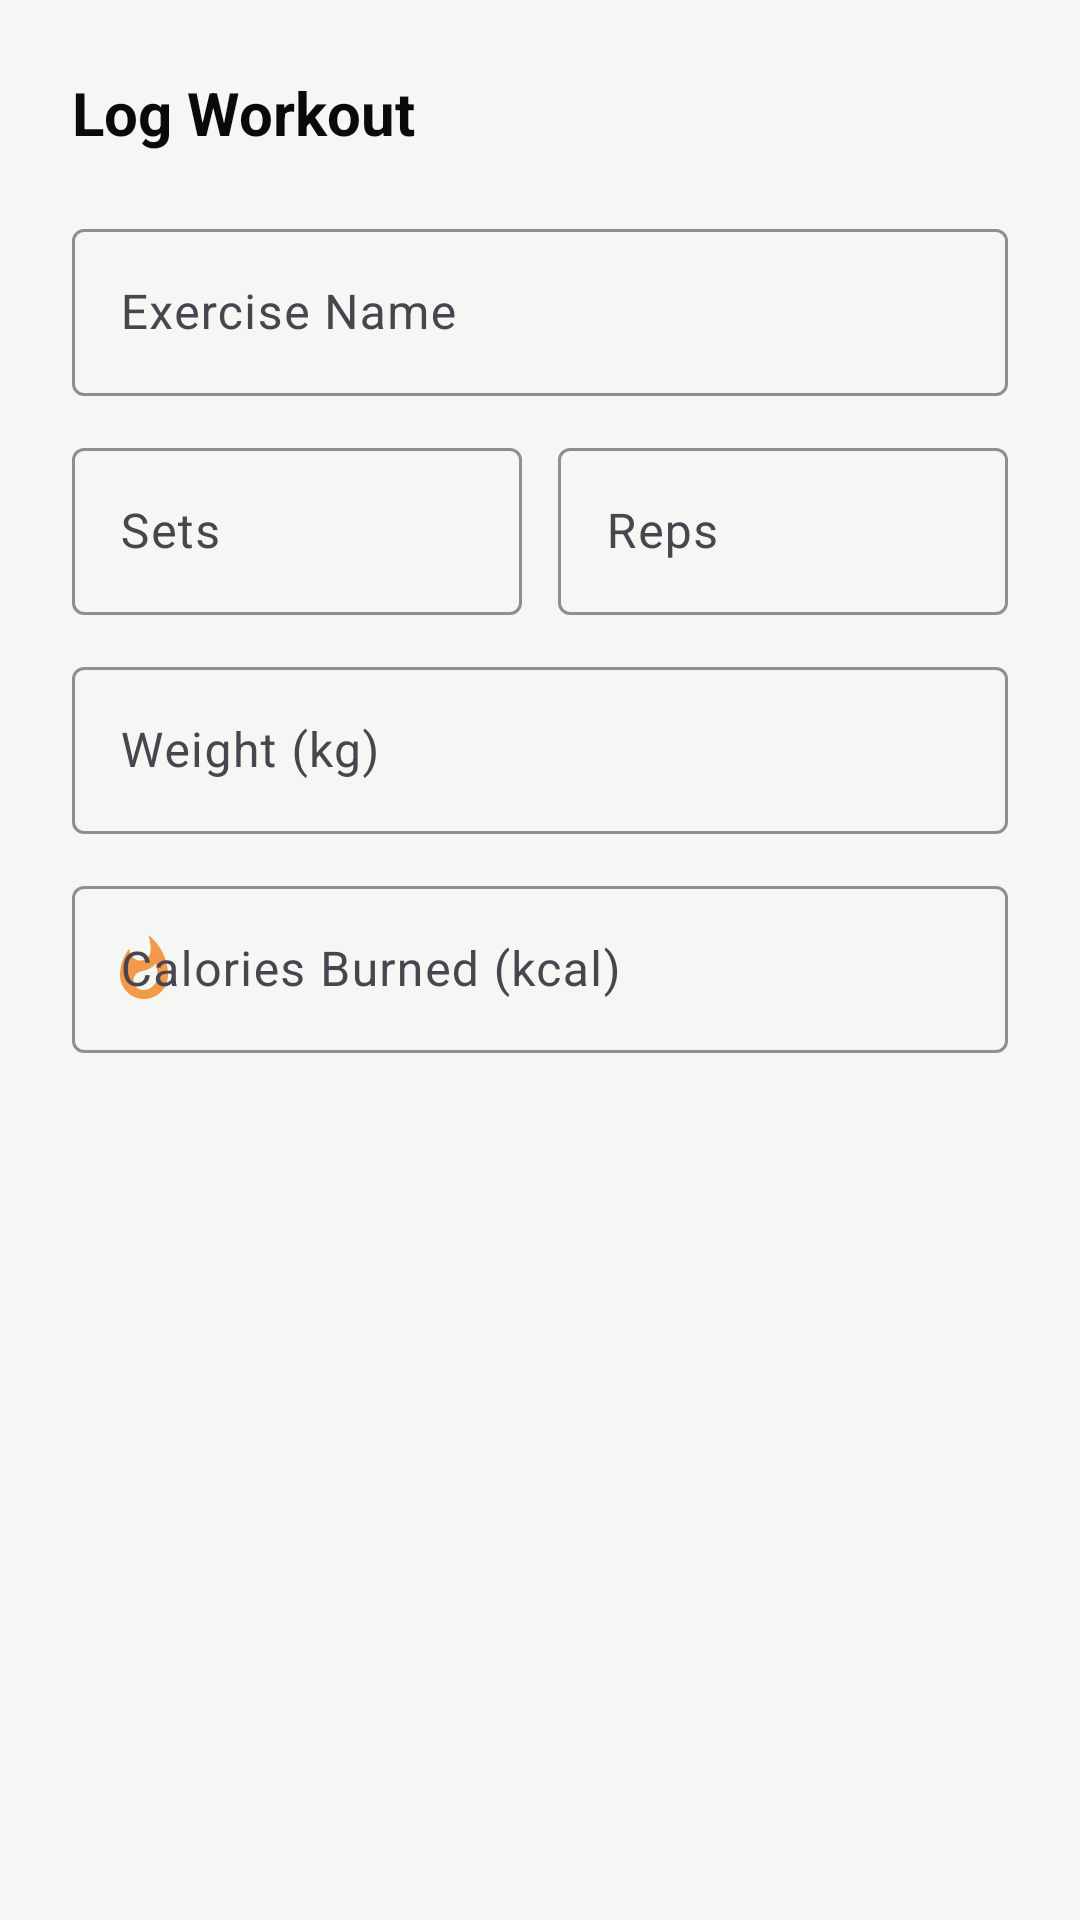

Produce the Android XML layout that renders to this screen, including the resource entries it uses.
<!-- AndroidManifest.xml: application theme Theme.FitTrack -->
<!-- res/layout/dialog_add_workout.xml -->
<?xml version="1.0" encoding="utf-8"?>
<LinearLayout xmlns:android="http://schemas.android.com/apk/res/android"
    xmlns:app="http://schemas.android.com/apk/res-auto"
    android:layout_width="match_parent"
    android:layout_height="wrap_content"
    android:orientation="vertical"
    android:padding="24dp">

    <TextView
        android:layout_width="wrap_content"
        android:layout_height="wrap_content"
        android:text="@string/log_workout"
        android:textColor="@color/text_primary"
        android:textSize="20sp"
        android:textStyle="bold" />

    <com.google.android.material.textfield.TextInputLayout
        android:layout_width="match_parent"
        android:layout_height="wrap_content"
        android:layout_marginTop="20dp"
        android:hint="@string/exercise_name_hint"
        app:boxBackgroundColor="@color/bg_primary"
        app:boxStrokeColor="@color/accent_pink">
        <com.google.android.material.textfield.TextInputEditText
            android:id="@+id/etExerciseName"
            android:layout_width="match_parent"
            android:layout_height="wrap_content"
            android:inputType="textCapWords" />
    </com.google.android.material.textfield.TextInputLayout>

    <LinearLayout
        android:layout_width="match_parent"
        android:layout_height="wrap_content"
        android:layout_marginTop="12dp"
        android:orientation="horizontal">

        <com.google.android.material.textfield.TextInputLayout
            android:layout_width="0dp"
            android:layout_height="wrap_content"
            android:layout_weight="1"
            android:layout_marginEnd="6dp"
            android:hint="@string/sets_hint"
            app:boxBackgroundColor="@color/bg_primary"
            app:boxStrokeColor="@color/accent_pink">
            <com.google.android.material.textfield.TextInputEditText
                android:id="@+id/etSets"
                android:layout_width="match_parent"
                android:layout_height="wrap_content"
                android:inputType="number" />
        </com.google.android.material.textfield.TextInputLayout>

        <com.google.android.material.textfield.TextInputLayout
            android:layout_width="0dp"
            android:layout_height="wrap_content"
            android:layout_weight="1"
            android:layout_marginStart="6dp"
            android:hint="@string/reps_hint"
            app:boxBackgroundColor="@color/bg_primary"
            app:boxStrokeColor="@color/accent_pink">
            <com.google.android.material.textfield.TextInputEditText
                android:id="@+id/etReps"
                android:layout_width="match_parent"
                android:layout_height="wrap_content"
                android:inputType="number" />
        </com.google.android.material.textfield.TextInputLayout>
    </LinearLayout>

    <com.google.android.material.textfield.TextInputLayout
        android:layout_width="match_parent"
        android:layout_height="wrap_content"
        android:layout_marginTop="12dp"
        android:hint="@string/weight_kg_hint"
        app:boxBackgroundColor="@color/bg_primary"
        app:boxStrokeColor="@color/accent_pink">
        <com.google.android.material.textfield.TextInputEditText
            android:id="@+id/etWeight"
            android:layout_width="match_parent"
            android:layout_height="wrap_content"
            android:inputType="numberDecimal" />
    </com.google.android.material.textfield.TextInputLayout>

    <com.google.android.material.textfield.TextInputLayout
        android:layout_width="match_parent"
        android:layout_height="wrap_content"
        android:layout_marginTop="12dp"
        android:hint="@string/calories_burned_hint"
        app:boxBackgroundColor="@color/bg_primary"
        app:boxStrokeColor="@color/accent_pink"
        app:startIconDrawable="@drawable/ic_flame"
        app:startIconTint="@color/accent_orange">
        <com.google.android.material.textfield.TextInputEditText
            android:id="@+id/etCaloriesBurned"
            android:layout_width="match_parent"
            android:layout_height="wrap_content"
            android:inputType="numberDecimal" />
    </com.google.android.material.textfield.TextInputLayout>

</LinearLayout>
<!-- resources referenced by this layout -->
<resources>
  <color name="accent_orange">#F2994A</color>
  <color name="accent_pink">#FF9B9B</color>
  <color name="bg_primary">#F4F7F4</color>
  <color name="text_primary">#0A0A0A</color>
  <!-- drawable ic_flame (drawable) -->
  <vector xmlns:android="http://schemas.android.com/apk/res/android"
      android:width="24dp"
      android:height="24dp"
      android:viewportWidth="24"
      android:viewportHeight="24">
      <path
          android:fillColor="#000000"
          android:pathData="M13.5,0.67C13.5,0.67 14.24,3.32 14.24,5.47C14.24,7.53 12.89,9.2 10.83,9.2C8.76,9.2 7.2,7.53 7.2,5.47L7.23,5.11C5.21,7.51 4,10.62 4,14C4,18.42 7.58,22 12,22C16.42,22 20,18.42 20,14C20,8.61 17.41,3.8 13.5,0.67ZM11.71,19C9.93,19 8.49,17.6 8.49,15.86C8.49,14.24 9.54,13.1 11.3,12.74C13.07,12.38 14.9,11.53 15.92,10.16C16.31,11.45 16.5,12.81 16.5,14.2C16.5,16.85 14.36,19 11.71,19Z"/>
  </vector>
  <string name="calories_burned_hint">Calories Burned (kcal)</string>
  <string name="exercise_name_hint">Exercise Name</string>
  <string name="log_workout">Log Workout</string>
  <string name="reps_hint">Reps</string>
  <string name="sets_hint">Sets</string>
  <string name="weight_kg_hint">Weight (kg)</string>
  <style name="Theme.FitTrack" parent="Theme.Material3.Light.NoActionBar">
          <item name="colorPrimary">@color/accent_pink</item>
          <item name="colorPrimaryDark">@color/bg_primary</item>
          <item name="colorAccent">@color/accent_pink</item>
  
          <item name="colorSurface">@color/bg_surface</item>
          <item name="colorOnSurface">@color/text_primary</item>
          <item name="colorOnBackground">@color/text_primary</item>
          <item name="android:colorBackground">@color/bg_primary</item>
  
          <item name="android:windowBackground">@color/bg_primary</item>
          <item name="android:statusBarColor">@color/bg_primary</item>
          <item name="android:navigationBarColor">@color/bg_primary</item>
          <item name="android:windowLightStatusBar" tools:targetApi="m">true</item>
  
          <item name="android:textColorPrimary">@color/text_primary</item>
          <item name="android:textColorSecondary">@color/text_secondary</item>
  
          <item name="materialButtonStyle">@style/Widget.FitTrack.Button</item>
          <item name="bottomNavigationStyle">@style/Widget.FitTrack.BottomNav</item>
      </style>
  <color name="bg_surface">#FFFFFF</color>
  <color name="text_secondary">#6B6B6B</color>
  <style name="Widget.FitTrack.Button" parent="Widget.Material3.Button">
          <item name="cornerRadius">@dimen/corner_radius_small</item>
          <item name="android:insetTop">0dp</item>
          <item name="android:insetBottom">0dp</item>
          <item name="android:textAllCaps">false</item>
          <item name="android:textStyle">bold</item>
          <item name="android:minHeight">@dimen/button_height</item>
      </style>
  <style name="Widget.FitTrack.BottomNav" parent="Widget.Material3.BottomNavigationView">
          <item name="android:background">@color/bg_surface</item>
          <item name="itemIconTint">@color/bottom_nav_item_color</item>
          <item name="itemTextColor">@color/bottom_nav_item_color</item>
          <item name="elevation">8dp</item>
      </style>
  <dimen name="corner_radius_small">14dp</dimen>
  <dimen name="button_height">54dp</dimen>
</resources>
